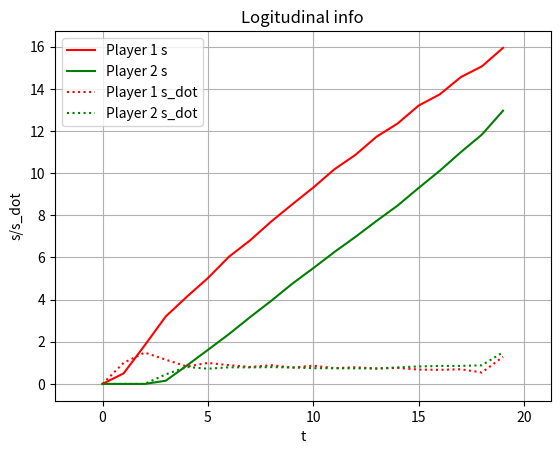

This chart was generated by the following Python code:
import numpy as np
import matplotlib.pyplot as plt
from scipy.optimize import minimize, LinearConstraint, Bounds
from functools import partial

def exp_function(x):
    return -np.exp(-0.4*x) + 1


def line(x):
    return 1.0*np.ones(x.shape[0])

def cur_accum_s(x, y):
    s = 0
    accum_s = []
    accum_s.append(s)
    for i in range(len(x)):
        if i >= 1:
            s += np.sqrt((x[i] - x[i-1])**2 + (y[i] - y[i-1])**2)
            accum_s.append(s)
    return np.array(accum_s)

def collision_avoidance_objective(s1, s2, fitted_lane_funcs):
    x1 = fitted_lane_funcs["s2x_exp"](s1)
    y1 = fitted_lane_funcs["s2y_exp"](s1)
    x2 = fitted_lane_funcs["s2x_line"](s2)
    y2 = fitted_lane_funcs["s2y_line"](s2)
    dist = (x1 - x2)**2 + (y1 - y2)**2
    collision_avoidance_cost = np.exp(-dist + 15)
    return collision_avoidance_cost
    

def track_speed_objective(s1_dot, s2_dot, track_vel_param):
    return (track_vel_param["v1_weight"]*(s1_dot - track_vel_param["v1_ref"])**2 + 
            track_vel_param["v2_weight"]*(s2_dot - track_vel_param["v2_ref"])**2)


def objective(s, fitted_lane_funcs, track_vel_param, objective_weight):
    #segment decision variables 
    var_len = s.shape[0]
    single_agent_var_len = int(var_len / 2)
    single_order_var_len = int(single_agent_var_len / 3)
    s1_var = s[0:single_agent_var_len]
    s2_var = s[single_agent_var_len:var_len]
    s1 = s1_var[0:single_order_var_len]
    s2 = s2_var[0:single_order_var_len]
    s1_dot = s1_var[single_order_var_len:single_order_var_len*2]
    s2_dot = s2_var[single_order_var_len:single_order_var_len*2]
    s1_ddot = s1_var[single_order_var_len*2:single_order_var_len*3]
    s2_ddot = s2_var[single_order_var_len*2:single_order_var_len*3]

    return (objective_weight["collision_weight"]*np.sum(collision_avoidance_objective(s1, s2, fitted_lane_funcs)) +
            objective_weight["track_speed_weight"]*np.sum(track_speed_objective(s1_dot, s2_dot, track_vel_param)))

def construct_linear_constraints(s, delta_t):
    #segment decision variables
    var_len = s.shape[0]
    single_agent_var_len = int(var_len / 2)
    single_order_var_len = int(single_agent_var_len / 3)
    num_constraints = 4 * (single_order_var_len - 1)
    A = np.zeros((num_constraints, var_len))
    ub = np.zeros(num_constraints)
    lb = np.zeros(num_constraints)

    #dynamic constraints
    # s(i+1) - s(i) - delta_t * s(i)'
    # - 1/3 * delta_t^2 * s(i)'' - 1/6 * delta_t^2 * s(i+1)''
    #player 1
    constraint_index = 0
    for i in range(single_order_var_len - 1):
        A[constraint_index][i] = -1.0
        A[constraint_index][i + 1] = 1.0
        A[constraint_index][i + single_order_var_len] = -delta_t
        A[constraint_index][i + 2 * single_order_var_len] = -delta_t**2 / 3.0
        A[constraint_index][i + 2 * single_order_var_len + 1] = -delta_t**2 / 6.0
        ub[constraint_index] = 0.0
        lb[constraint_index] = 0.0
        constraint_index  = constraint_index + 1
    #player 2
    for i in range(single_order_var_len - 1):
        A[constraint_index][i + single_agent_var_len] = -1.0
        A[constraint_index][i + 1 + single_agent_var_len] = 1.0
        A[constraint_index][i + single_order_var_len + single_agent_var_len] = -delta_t
        A[constraint_index][i + 2 * single_order_var_len + single_agent_var_len] = -delta_t**2 / 3
        A[constraint_index][i + 2 * single_order_var_len + 1 + single_agent_var_len] = -delta_t**2 / 6
        ub[constraint_index] = 0.0
        lb[constraint_index] = 0.0
        constraint_index = constraint_index + 1
    # s(i+1)' - s(i)' - 0.5 * delta_t * s(i)'' - 0.5 * delta_t * s(i+1)'' = 0
    # player 1
    for i in range(single_order_var_len - 1):
        A[constraint_index][i + single_order_var_len] = -1.0
        A[constraint_index][i + 1 + single_order_var_len] = 1.0
        A[constraint_index][i + 2 * single_order_var_len] = -delta_t / 2.0
        A[constraint_index][i + 2 * single_order_var_len + 1] = -delta_t / 2.0
        ub[constraint_index] = 0.0
        lb[constraint_index] = 0.0
        constraint_index  = constraint_index + 1
    # player 2
    for i in range(single_order_var_len - 1):
        A[constraint_index][i + single_order_var_len + single_agent_var_len] = -1.0
        A[constraint_index][i + 1 + single_order_var_len + single_agent_var_len] = 1.0
        A[constraint_index][i + 2 * single_order_var_len + single_agent_var_len] = -delta_t / 2.0
        A[constraint_index][i + 2 * single_order_var_len + 1 + single_agent_var_len] = -delta_t / 2.0
        ub[constraint_index] = 0.0
        lb[constraint_index] = 0.0
        constraint_index  = constraint_index + 1

    return A, ub, lb


def construct_bounds(s, track_vel_param, s1_max, s2_max):
    var_len = s.shape[0]
    ub = np.zeros(var_len)
    lb = np.zeros(var_len)
    single_agent_var_len = int(var_len / 2)
    single_order_var_len = int(single_agent_var_len / 3)
    #s,s',s''bounds
    for i in range(single_order_var_len):
        #s1,s2 bounds
        lb[i] = 0.0
        ub[i] = s1_max
        lb[i + single_agent_var_len] = 0.0
        ub[i + single_agent_var_len] = s2_max
        #s1',s2' bounds
        lb[i + single_order_var_len] = 0.0
        ub[i + single_order_var_len] = track_vel_param["v1_ref"]
        lb[i + single_order_var_len + single_agent_var_len] = 0.0
        ub[i + single_order_var_len + single_agent_var_len] = track_vel_param["v2_ref"]
        #s1'',s2'' bounds
        lb[i + 2 * single_order_var_len] = -track_vel_param["max_acc"]
        ub[i + 2 * single_order_var_len] = track_vel_param["max_acc"]
        lb[i + 2 * single_order_var_len + single_agent_var_len] = -track_vel_param["max_acc"]
        ub[i + 2 * single_order_var_len + single_agent_var_len] = track_vel_param["max_acc"]
    #initial condition
    #s
    lb[0] = 0.0
    ub[0] = 0.0
    lb[single_agent_var_len] = 0.0
    ub[single_agent_var_len] = 0.0
    #s'
    lb[single_order_var_len] = 0.0
    ub[single_order_var_len] = 0.0
    lb[single_agent_var_len + single_order_var_len] = 0.0
    ub[single_agent_var_len + single_order_var_len] = 0.0

    return ub, lb

def construct_init_guess(t_max, delta_t, track_vel_param, s1_max, s2_max):
    single_order_var_len = int(t_max / delta_t)
    single_agent_var_len = 3 * single_order_var_len
    var_len = single_agent_var_len * 2
    s0 = np.zeros(var_len)
    for i in range(single_order_var_len):
        #player 1
        s0[i] = s1_max
        s0[i + single_order_var_len] = track_vel_param["v1_ref"]
        s0[i + 2 * single_order_var_len] = track_vel_param["max_acc"]
        #player 2
        s0[i + single_agent_var_len] = s2_max
        s0[i + single_order_var_len + single_agent_var_len] = track_vel_param["v2_ref"]
        s0[i + 2 * single_order_var_len + single_agent_var_len] = track_vel_param["max_acc"]
     #s
    s0[0] = 0.0
    s0[single_agent_var_len] = 0.0
    #s'
    s0[single_order_var_len] = 0.0
    s0[single_agent_var_len + single_order_var_len] = 0.0
    #s''
    s0[2 * single_order_var_len] = 0.0
    s0[2 * single_order_var_len + single_agent_var_len] = 0.0

    return s0

def callback(xk, fitted_lane_funcs, track_vel_param, objective_weight):
    print(f"Current solution: x = {xk}")
    print(f"Current objective value: f(x) = {objective(xk, fitted_lane_funcs, track_vel_param, objective_weight)}")
    print("-" * 50)



# Generate x values for plotting
x_exp = np.linspace(-3, 12, 400)
y_exp = exp_function(x_exp)

x_line = np.linspace(-5, 12, 400)
y_line = line(x_line)


exp_accum_s = cur_accum_s(x_exp, y_exp)
line_accum_s = cur_accum_s(x_line, y_line)

exp_s2x_param = np.polyfit(exp_accum_s, x_exp, 4)
exp_s2y_param = np.polyfit(exp_accum_s, y_exp, 4)

line_s2x_param = np.polyfit(line_accum_s, x_line, 1)
line_s2y_param = np.polyfit(line_accum_s, y_line, 1)

"""
decision variables:
s1,s1',s1'' 0:T
s2,s2',s2'' 0:T
"""
s2x_exp =  np.poly1d(exp_s2x_param)
s2y_exp =  np.poly1d(exp_s2y_param)

s2x_line =  np.poly1d(line_s2x_param)
s2y_line =  np.poly1d(line_s2y_param)

fitted_lane_funcs = {
    "s2x_exp": s2x_exp,
    "s2y_exp": s2y_exp,
    "s2x_line": s2x_line,
    "s2y_line": s2y_line,
}

v1_ref = 2.0
v2_ref = 2.0

track_vel_param = {
    "v1_ref": v1_ref,
    "v1_weight": 1.0,
    "v2_ref": v2_ref,
    "v2_weight": 1.0,
    "max_acc": 1.0
}

objective_weight = {
    "collision_weight":1.0,
    "track_speed_weight":1.0,
}

#First estimate a long enough time
t_max = 20 #sec
delta_t = 1.0 #sec

s0 = construct_init_guess(t_max, delta_t, track_vel_param, exp_accum_s[-1], line_accum_s[-1])
A, ug, lg = construct_linear_constraints(s0, delta_t)
linear_constraints = LinearConstraint(A, lg, ug)
ub, lb = construct_bounds(s0, track_vel_param, exp_accum_s[-1], line_accum_s[-1])
bounds = Bounds(lb, ub)

callback_with_params = partial(callback, fitted_lane_funcs=fitted_lane_funcs, track_vel_param=track_vel_param, objective_weight=objective_weight)

result = minimize(objective, s0, args=(fitted_lane_funcs, track_vel_param, objective_weight), 
                  method='SLSQP', constraints=linear_constraints, bounds=bounds, 
                  callback=callback_with_params,
                  options={'disp': True,'maxiter': 2000,'ftol': 0.1})

if result.success:
    print("Optimization was successful!")
    print("Optimal Solution:", result.x)
    print("Function Value at Optimal Solution:", result.fun)
else:
    print("Optimization failed.")
    print("Reason:", result.message)

#display results graph
#segment optimal solution
var_len = result.x.shape[0]
single_agent_var_len = int(var_len / 2)
single_order_var_len = int(single_agent_var_len / 3)
s1_var = result.x[0:single_agent_var_len]
s2_var = result.x[single_agent_var_len:var_len]
s1 = s1_var[0:single_order_var_len]
s2 = s2_var[0:single_order_var_len]
s1_dot = s1_var[single_order_var_len:single_order_var_len*2]
s2_dot = s2_var[single_order_var_len:single_order_var_len*2]

t = np.arange(0, t_max, delta_t)


plt.plot(t, s1, 'r-', label='Player 1 s')
plt.plot(t, s2, 'g-', label='Player 2 s')

plt.plot(t, s1_dot, 'r:', label='Player 1 s_dot')
plt.plot(t, s2_dot, 'g:', label='Player 2 s_dot')

plt.xlabel('t')
plt.ylabel('s/s_dot')
plt.title('Logitudinal info')
plt.legend()
plt.axis('equal')
# Show the plot
plt.grid(True)
plt.show()
